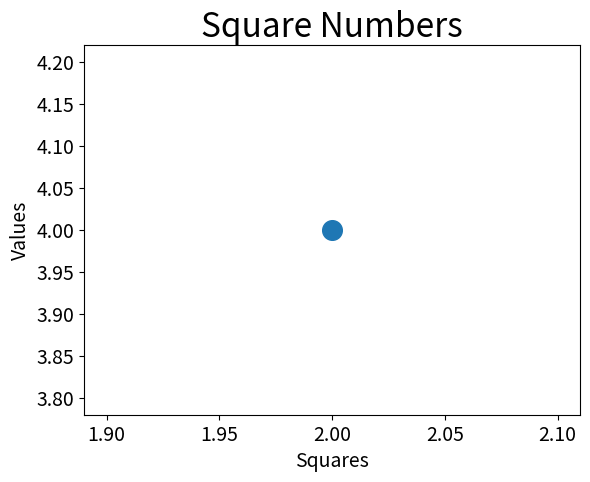

The matplotlib source for this figure:
import matplotlib.pyplot as plt

plt.scatter(2,4,s=200)
plt.title('Square Numbers',fontsize=24)
plt.xlabel('Squares',fontsize=14)
plt.ylabel('Values',fontsize=14)

# set the chart width 
plt.tick_params(axis='both',labelsize=14)

plt.show()